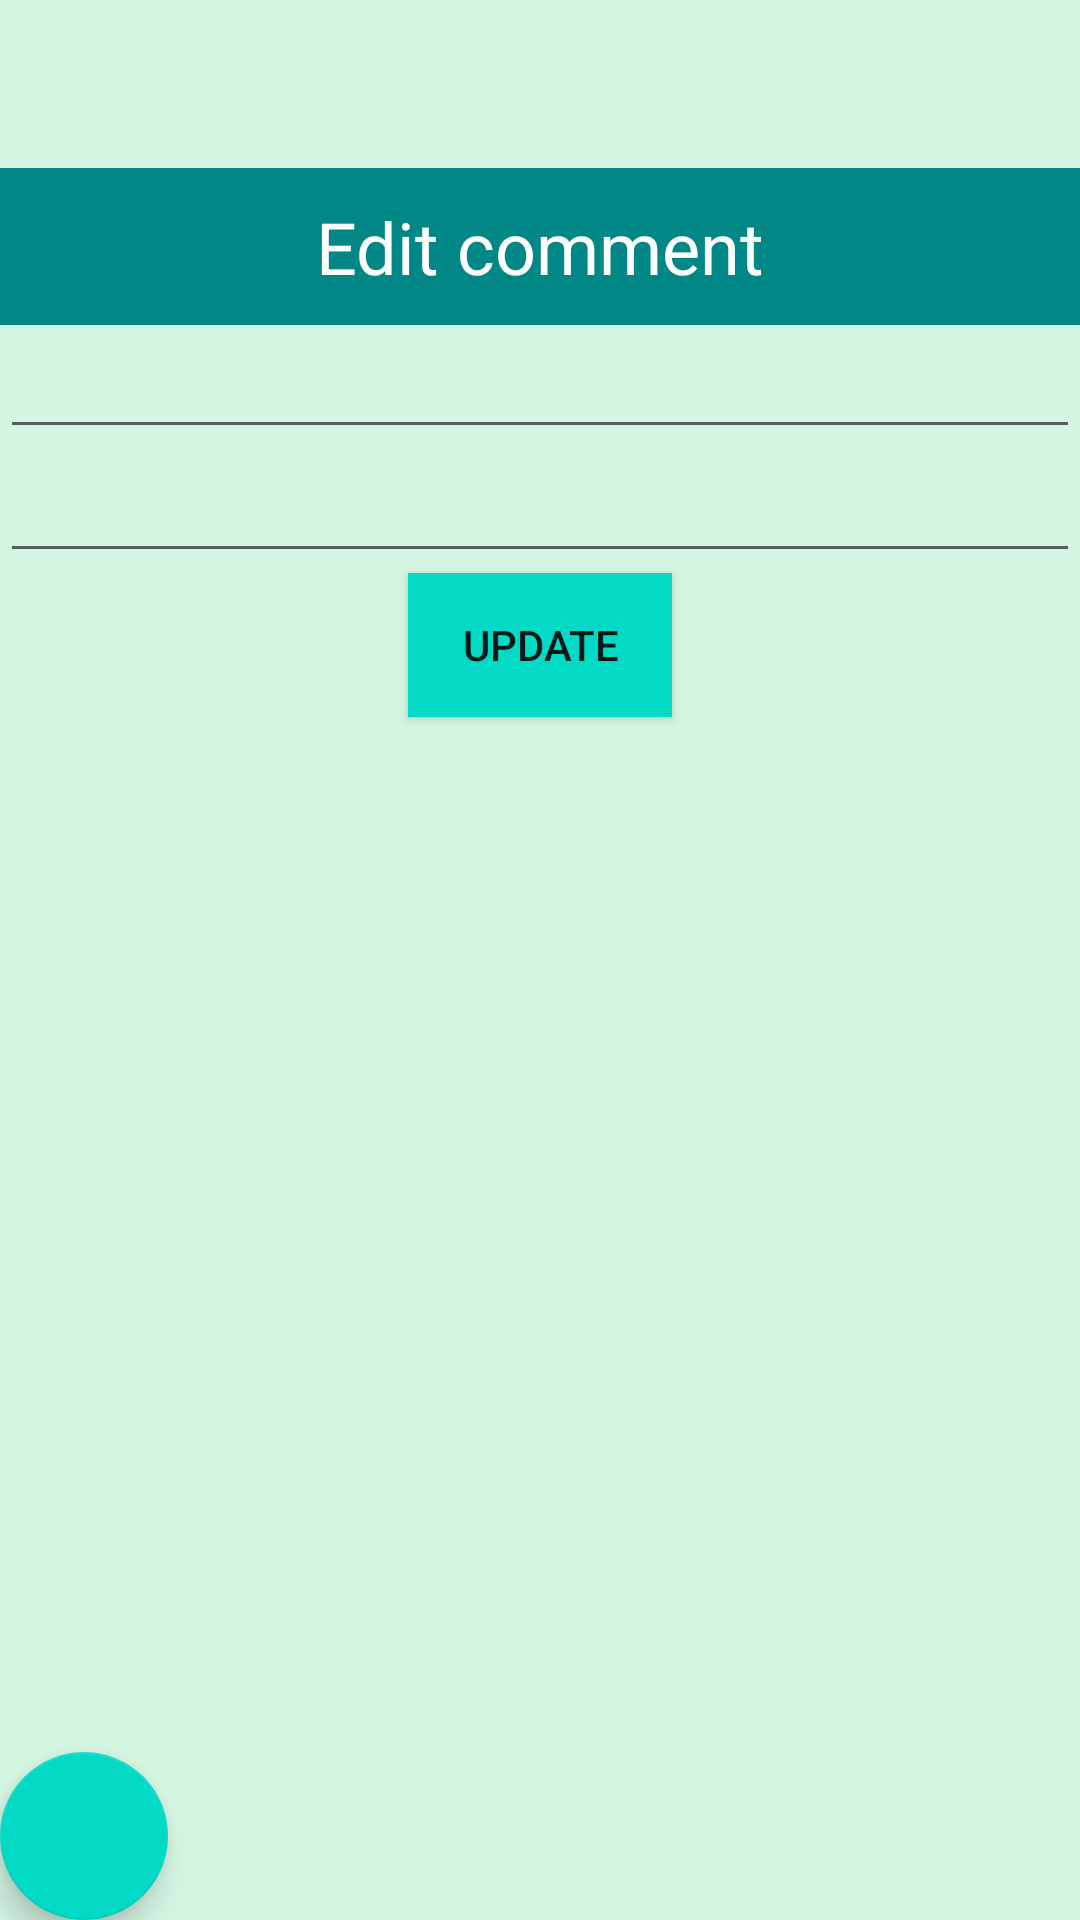

Here is an Android app screen rendered from its layout file. Give the layout XML and the strings, colors and styles it references.
<!-- AndroidManifest.xml: application theme Theme.AppCompat.DayNight.NoActionBar -->
<!-- res/layout/activity_edit_comment.xml -->
<?xml version="1.0" encoding="utf-8"?>
<androidx.constraintlayout.widget.ConstraintLayout xmlns:android="http://schemas.android.com/apk/res/android"
    xmlns:app="http://schemas.android.com/apk/res-auto"
    xmlns:tools="http://schemas.android.com/tools"
    android:layout_width="match_parent"
    android:layout_height="match_parent"
    tools:context=".EditCommentActivity">

    <TextView
        android:layout_width="match_parent"
        android:layout_height="match_parent"
        app:layout_constraintBottom_toBottomOf="parent"
        android:background="@color/body" />

    <include
        layout="@layout/toolbar_main"
        android:layout_height="wrap_content"
        android:layout_width="match_parent"
        android:id="@+id/mainToolbar"
        app:layout_constraintTop_toTopOf="parent"/>

    <TextView
        android:id="@+id/headingTextView"
        android:layout_width="match_parent"
        android:layout_height="wrap_content"
        app:layout_constraintTop_toBottomOf="@id/mainToolbar"
        app:layout_constraintStart_toStartOf="parent"
        app:layout_constraintEnd_toEndOf="parent"
        android:text="@string/edit_comment"
        android:textSize="@dimen/heading"
        android:background="@color/teal_700"
        android:textColor="@color/white"
        android:textAlignment="center"
        android:padding="@dimen/margin10"/>


    <EditText
        android:id="@+id/usernameEditText"
        android:layout_width="match_parent"
        android:layout_height="wrap_content"
        app:layout_constraintLeft_toLeftOf="parent"
        app:layout_constraintRight_toRightOf="parent"
        app:layout_constraintTop_toBottomOf="@id/headingTextView"/>

    <EditText
        android:id="@+id/bodyEditText"
        android:layout_width="match_parent"
        android:layout_height="wrap_content"
        app:layout_constraintLeft_toLeftOf="parent"
        app:layout_constraintRight_toRightOf="parent"
        app:layout_constraintTop_toBottomOf="@id/usernameEditText" />

    <Button android:id="@+id/saveCommentButton"
        android:layout_width="wrap_content"
        android:layout_height="wrap_content"
        app:layout_constraintTop_toBottomOf="@+id/bodyEditText"
        app:layout_constraintLeft_toLeftOf="parent"
        app:layout_constraintRight_toRightOf="parent"
        android:text="@string/update"
        android:background="@color/colorAccent"/>

    <com.google.android.material.floatingactionbutton.FloatingActionButton
        android:layout_width="wrap_content"
        android:layout_height="wrap_content"
        android:id="@+id/backFab"
        app:layout_constraintStart_toStartOf="parent"
        app:layout_constraintBottom_toBottomOf="parent"
        app:srcCompat="@drawable/ic_baseline_list_36"
        app:backgroundTint="@color/colorAccent"
        app:tint="@android:color/white" />

</androidx.constraintlayout.widget.ConstraintLayout>
<!-- res/layout/toolbar_main.xml (included above) -->
<?xml version="1.0" encoding="utf-8"?>
<androidx.constraintlayout.widget.ConstraintLayout
    xmlns:android="http://schemas.android.com/apk/res/android"
    android:layout_width="match_parent"
    android:layout_height="match_parent"
    xmlns:app="http://schemas.android.com/apk/res-auto">

    <androidx.appcompat.widget.Toolbar
        android:id="@+id/topToolbar"
        android:layout_width="match_parent"
        android:layout_height="wrap_content"
        android:minHeight="?attr/actionBarSize"
        android:theme="?attr/actionBarTheme"
        app:layout_constraintTop_toTopOf="parent" />

</androidx.constraintlayout.widget.ConstraintLayout>
<!-- resources referenced by this layout -->
<resources>
  <color name="body">#D5F5E3</color>
  <color name="colorAccent">#03DAC5</color>
  <color name="teal_700">#018786</color>
  <color name="white">#FFFFFF</color>
  <dimen name="heading">24sp</dimen>
  <dimen name="margin10">10dp</dimen>
  <string name="edit_comment">Edit comment</string>
  <string name="update">UPDATE</string>
</resources>
